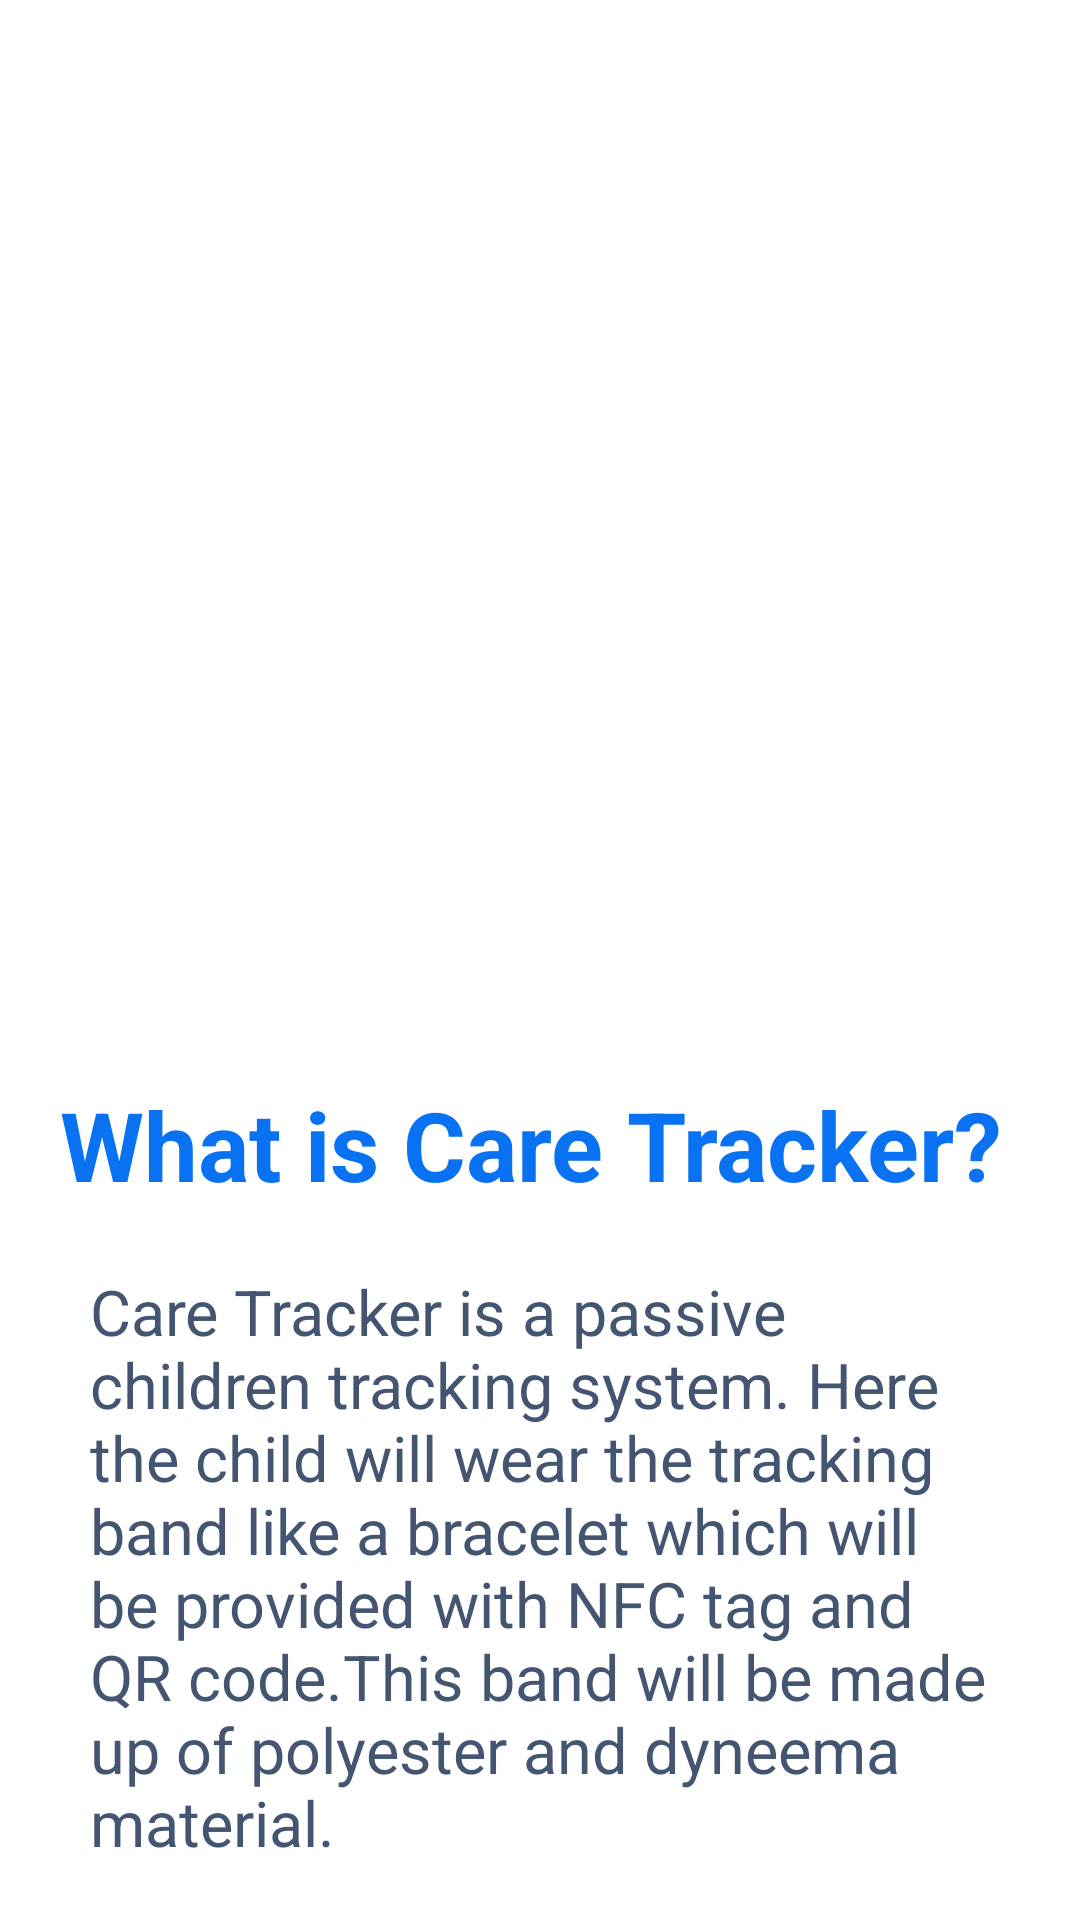

Layout XML and referenced resources for this Android screen:
<!-- AndroidManifest.xml: application theme Theme.CareTracker -->
<!-- res/layout/activity_about.xml -->
<?xml version="1.0" encoding="utf-8"?>
<androidx.constraintlayout.widget.ConstraintLayout xmlns:android="http://schemas.android.com/apk/res/android"
    xmlns:app="http://schemas.android.com/apk/res-auto"
    xmlns:tools="http://schemas.android.com/tools"
    android:layout_width="match_parent"
    android:layout_height="match_parent"
    tools:context=".AboutActivity">


    <ImageView
        android:id="@+id/about_image"
        android:layout_width="wrap_content"
        android:layout_height="300dp"
        android:layout_marginTop="20dp"
        app:layout_constraintEnd_toEndOf="parent"
        app:layout_constraintHorizontal_bias="0.5"
        app:layout_constraintStart_toStartOf="parent"
        app:layout_constraintTop_toTopOf="parent"
        app:srcCompat="@drawable/location" />

    <TextView
        android:id="@+id/about_question"
        android:layout_width="0dp"
        android:layout_height="wrap_content"
        android:layout_marginHorizontal="20dp"
        android:layout_marginTop="40dp"
        android:text="@string/about_question"
        android:textColor="#0972f3"
        android:textSize="32sp"
        android:textStyle="bold"
        app:layout_constraintEnd_toEndOf="parent"
        app:layout_constraintStart_toStartOf="parent"
        app:layout_constraintTop_toBottomOf="@+id/about_image" />

    <TextView
        android:id="@+id/about_text"
        android:layout_width="0dp"
        android:layout_height="wrap_content"
        android:layout_marginHorizontal="30dp"
        android:layout_marginTop="20dp"
        android:text="@string/about_text"
        android:textColor="#445571"
        android:textSize="21sp"
        app:layout_constraintEnd_toEndOf="parent"
        app:layout_constraintHorizontal_bias="0.5"
        app:layout_constraintStart_toStartOf="parent"
        app:layout_constraintTop_toBottomOf="@+id/about_question" />

    <androidx.viewpager2.widget.ViewPager2
        android:layout_width="409dp"
        android:layout_height="132dp"
        android:layout_marginTop="1dp"
        app:layout_constraintBottom_toBottomOf="parent"
        app:layout_constraintEnd_toEndOf="parent"
        app:layout_constraintHorizontal_bias="0.5"
        app:layout_constraintStart_toStartOf="parent"
        app:layout_constraintTop_toBottomOf="@+id/about_text" />
</androidx.constraintlayout.widget.ConstraintLayout>
<!-- resources referenced by this layout -->
<resources>
  <string name="about_question">What is Care Tracker?</string>
  <string name="about_text">Care Tracker is a passive children tracking system. Here the child will wear the tracking band like a bracelet which will be provided with NFC tag and QR code.This band will be made up of polyester and dyneema material.</string>
  <style name="Theme.CareTracker" parent="Theme.MaterialComponents.DayNight.DarkActionBar">
          
          <item name="colorPrimary">@color/purple_500</item>
          <item name="colorPrimaryVariant">@color/purple_700</item>
          <item name="colorOnPrimary">@color/white</item>
          
          <item name="colorSecondary">@color/teal_200</item>
          <item name="colorSecondaryVariant">@color/teal_700</item>
          <item name="colorOnSecondary">@color/black</item>
          
          <item name="android:statusBarColor">?attr/colorPrimaryVariant</item>
          
      </style>
  <color name="purple_500">#0E3BDF</color>
  <color name="purple_700">#FF3700B3</color>
  <color name="white">#FFFFFFFF</color>
  <color name="teal_200">#FF03DAC5</color>
  <color name="teal_700">#FF018786</color>
  <color name="black">#FF000000</color>
</resources>
